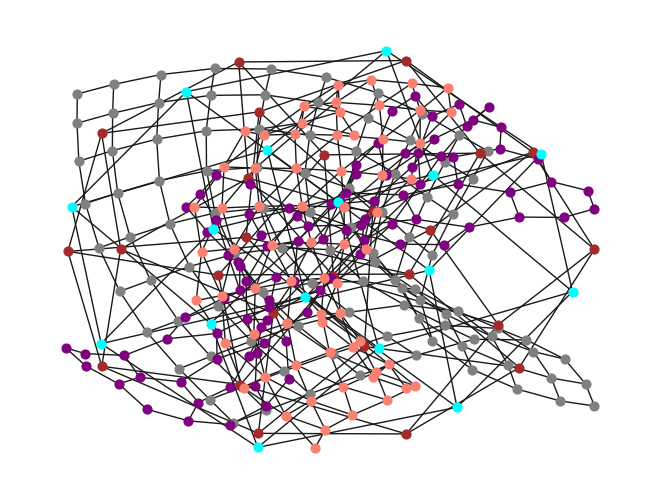

Python code for this plot:
#!/usr/bin/env python
# coding: utf-8

# In[1]:


import matplotlib.pyplot as plt
import networkx as nx
import seaborn as sns
sns.set()
get_ipython().run_line_magic('matplotlib', 'inline')


# In[2]:


import warnings
warnings.filterwarnings("ignore", category=DeprecationWarning, module="matplotlib")


# In[3]:


G = nx.grid_2d_graph(10,10)
nx.draw(G, node_size = 40,node_color = 'grey')


# In[4]:


G = nx.grid_graph([5,5], periodic = True)
nx.draw(G, node_size = 40,node_color = 'brown') 


# In[5]:


G = nx.hexagonal_lattice_graph(6,6)
nx.draw(G, node_size = 40,node_color = 'purple')


# In[6]:


G = nx.hypercube_graph(4)
nx.draw(G, node_size = 40,node_color = 'cyan')


# In[7]:


G = nx.triangular_lattice_graph(10,10)
nx.draw(G, node_size = 40,node_color = 'salmon')


# In[ ]:
